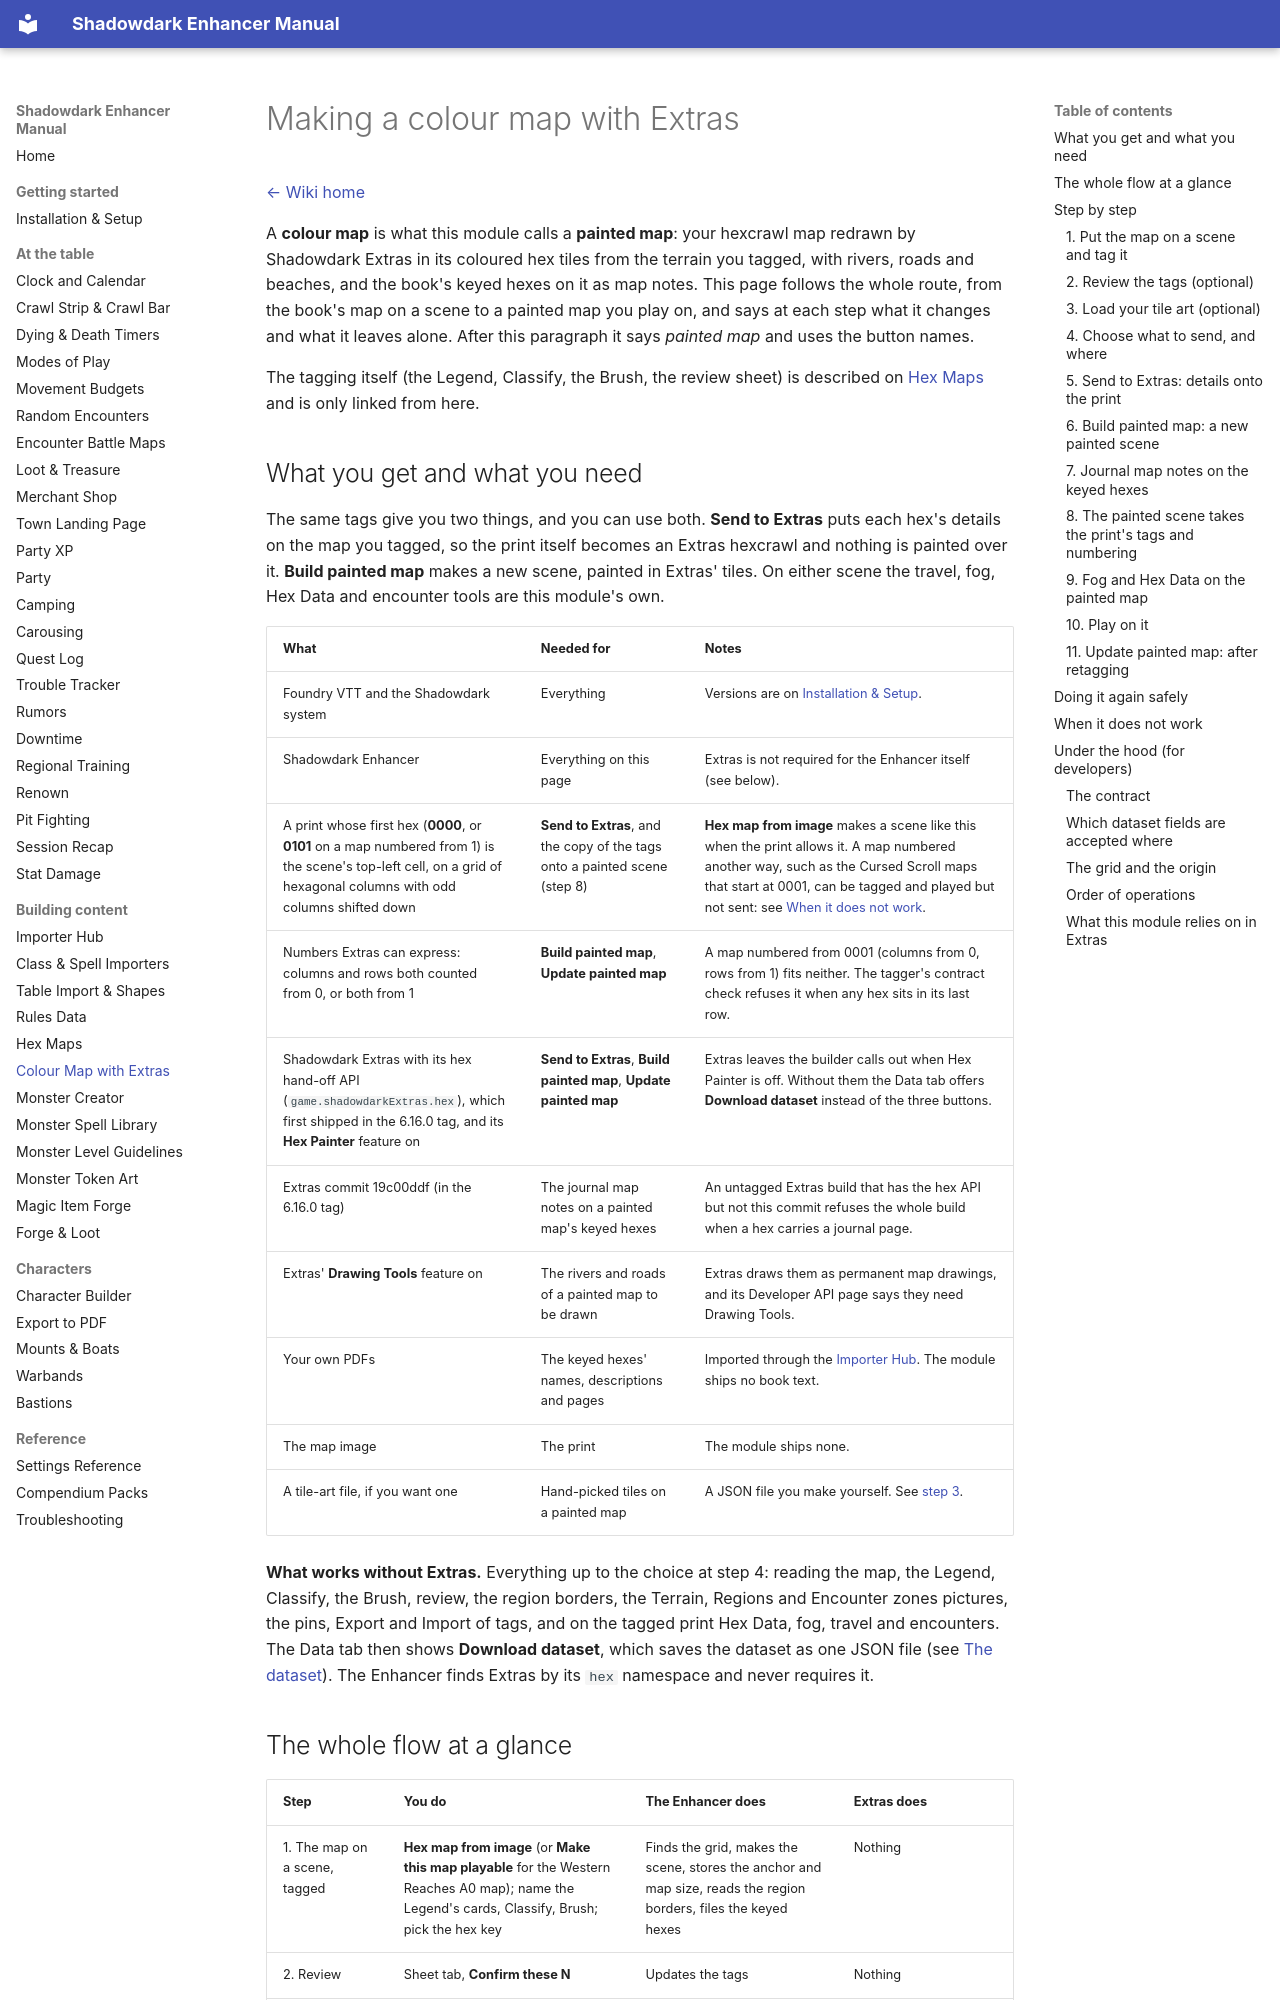

repository: DimitroffVodka/shadowdark-enhancer · page: Colour-Map-with-Extras/index.html · generator: mkdocs

# Making a colour map with Extras

[← Wiki home](index.md)

A **colour map** is what this module calls a **painted map**: your hexcrawl
map redrawn by Shadowdark Extras in its coloured hex tiles from the terrain you
tagged, with rivers, roads and beaches, and the book's keyed hexes on it as map
notes. This page follows the whole route, from the book's map on a scene to a
painted map you play on, and says at each step what it changes and what it
leaves alone. After this paragraph it says *painted map* and uses the button
names.

The tagging itself (the Legend, Classify, the Brush, the review sheet) is
described on [Hex Maps](Hex-Maps.md) and is only linked from here.

## What you get and what you need

The same tags give you two things, and you can use both. **Send to Extras**
puts each hex's details on the map you tagged, so the print itself becomes an
Extras hexcrawl and nothing is painted over it. **Build painted map** makes a
new scene, painted in Extras' tiles. On either scene the travel, fog, Hex Data
and encounter tools are this module's own.

| What | Needed for | Notes |
|---|---|---|
| Foundry VTT and the Shadowdark system | Everything | Versions are on [Installation & Setup](Installation-and-Setup.md). |
| Shadowdark Enhancer | Everything on this page | Extras is not required for the Enhancer itself (see below). |
| A print whose first hex (**0000**, or **0101** on a map numbered from 1) is the scene's top-left cell, on a grid of hexagonal columns with odd columns shifted down | **Send to Extras**, and the copy of the tags onto a painted scene (step 8) | **Hex map from image** makes a scene like this when the print allows it. A map numbered another way, such as the Cursed Scroll maps that start at 0001, can be tagged and played but not sent: see [When it does not work](#when-it-does-not-work). |
| Numbers Extras can express: columns and rows both counted from 0, or both from 1 | **Build painted map**, **Update painted map** | A map numbered from 0001 (columns from 0, rows from 1) fits neither. The tagger's contract check refuses it when any hex sits in its last row. |
| Shadowdark Extras with its hex hand-off API (`game.shadowdarkExtras.hex`), which first shipped in the 6.16.0 tag, and its **Hex Painter** feature on | **Send to Extras**, **Build painted map**, **Update painted map** | Extras leaves the builder calls out when Hex Painter is off. Without them the Data tab offers **Download dataset** instead of the three buttons. |
| Extras commit 19c00ddf (in the 6.16.0 tag) | The journal map notes on a painted map's keyed hexes | An untagged Extras build that has the hex API but not this commit refuses the whole build when a hex carries a journal page. |
| Extras' **Drawing Tools** feature on | The rivers and roads of a painted map to be drawn | Extras draws them as permanent map drawings, and its Developer API page says they need Drawing Tools. |
| Your own PDFs | The keyed hexes' names, descriptions and pages | Imported through the [Importer Hub](Importer-Hub.md). The module ships no book text. |
| The map image | The print | The module ships none. |
| A tile-art file, if you want one | Hand-picked tiles on a painted map | A JSON file you make yourself. See [step 3](#3-load-your-tile-art-optional). |

**What works without Extras.** Everything up to the choice at step 4: reading
the map, the Legend, Classify, the Brush, review, the region borders, the
Terrain, Regions and Encounter zones pictures, the pins, Export and Import of
tags, and on the tagged print Hex Data, fog, travel and encounters. The Data
tab then shows **Download dataset**, which saves the dataset as one JSON file
(see [The dataset](Hex-Maps.md#the-dataset)). The Enhancer finds Extras by its
`hex` namespace and never requires it.
